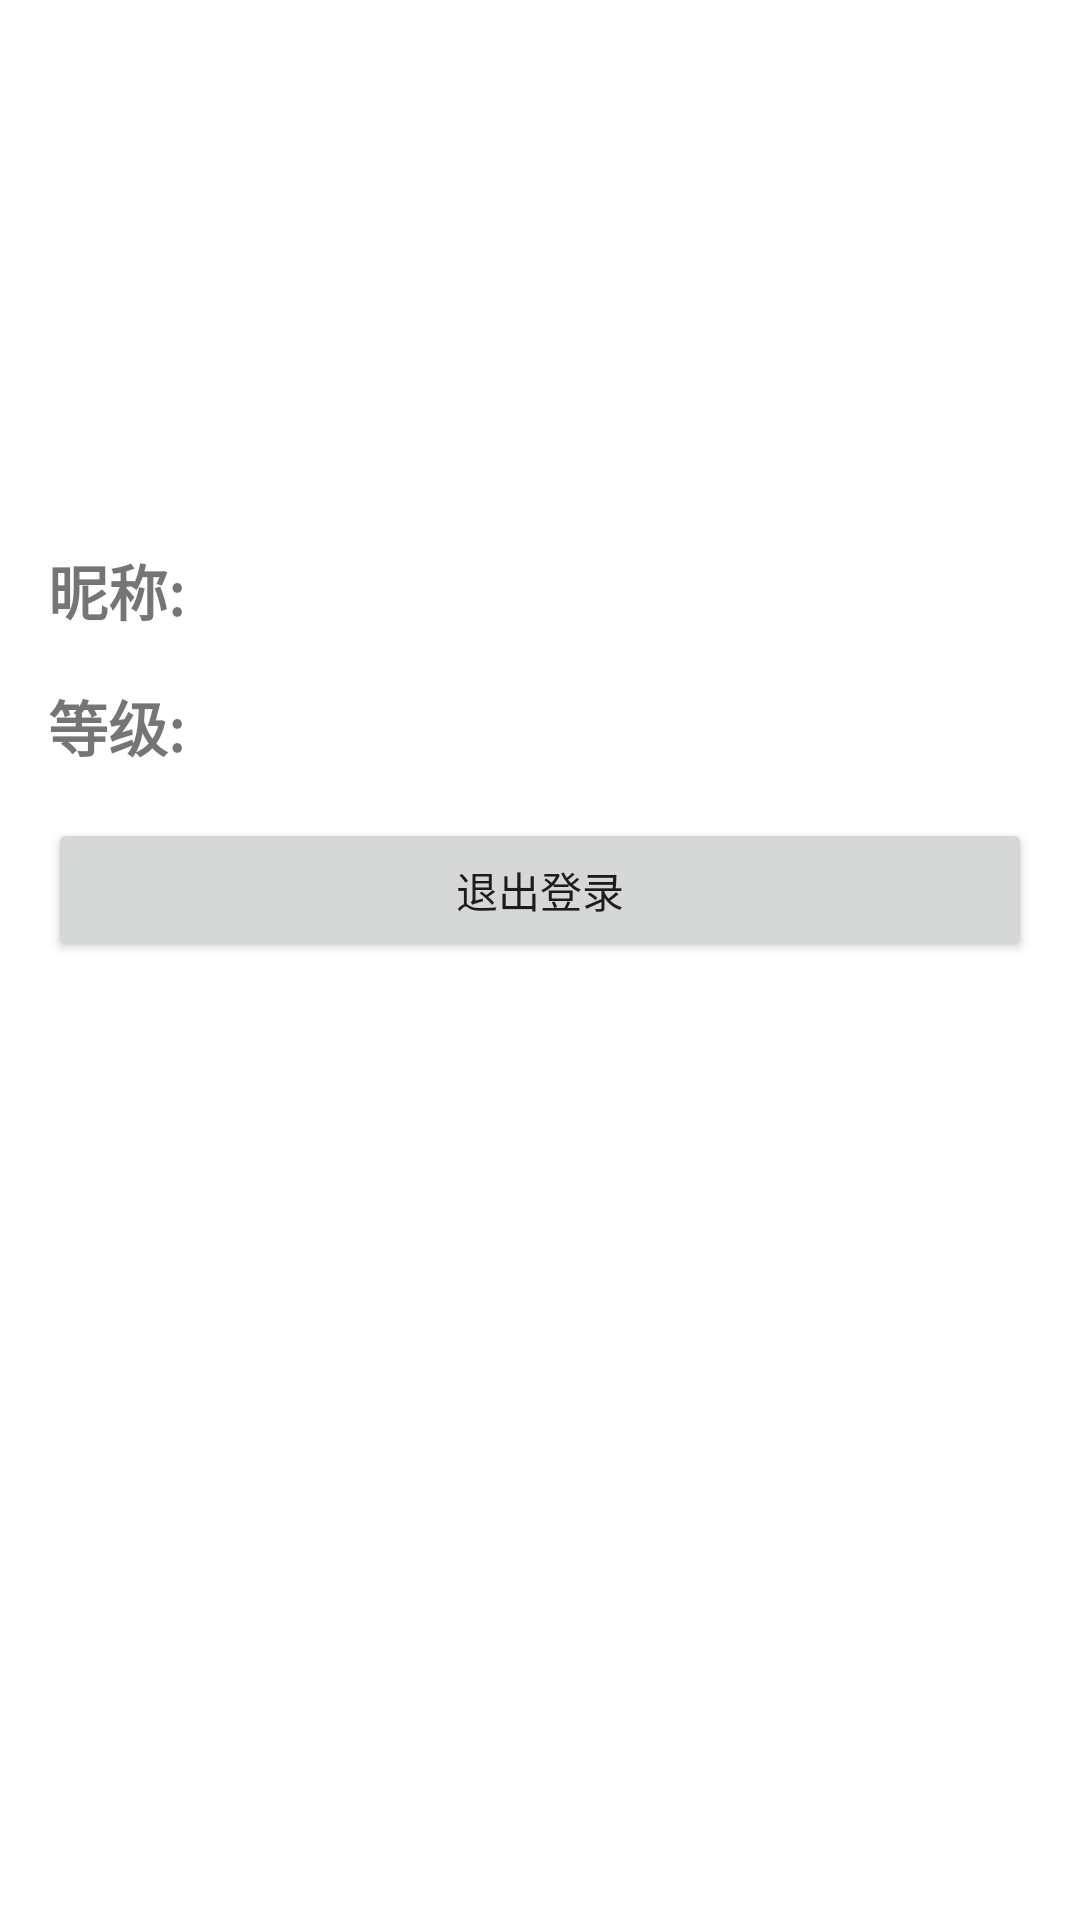

Layout XML and referenced resources for this Android screen:
<!-- AndroidManifest.xml: application theme Theme.ICPH -->
<!-- res/layout/account_afterlogin_activity.xml -->
<?xml version="1.0" encoding="utf-8"?>
<androidx.constraintlayout.widget.ConstraintLayout xmlns:android="http://schemas.android.com/apk/res/android"
    xmlns:app="http://schemas.android.com/apk/res-auto"
    xmlns:tools="http://schemas.android.com/tools"
    android:layout_width="match_parent"
    android:layout_height="match_parent">

    <LinearLayout
        android:orientation="vertical"
        android:layout_width="match_parent"
        android:layout_height="match_parent"
        android:padding="16dp">

        <ImageView
            android:id="@+id/profile_image"
            android:layout_width="150dp"
            android:layout_height="150dp"
            android:layout_gravity="center"
            android:src="@drawable/profile_picture"/>

        <TextView
            android:id="@+id/user_name"
            android:layout_width="match_parent"
            android:layout_height="wrap_content"
            android:paddingTop="16dp"
            android:paddingBottom="8dp"
            android:text="昵称:"
            android:textSize="20sp"
            android:textStyle="bold" />

        <TextView
            android:id="@+id/user_level"
            android:layout_width="match_parent"
            android:layout_height="wrap_content"
            android:text="等级: "
            android:textSize="20sp"
            android:textStyle="bold"
            android:paddingTop="8dp"
            android:paddingBottom="16dp"/>

        <LinearLayout
            android:layout_width="match_parent"
            android:layout_height="match_parent"
            android:orientation="vertical">

            <Button
                android:id="@+id/btn_logout"
                android:layout_width="match_parent"
                android:layout_height="wrap_content"
                android:text="退出登录" />


        </LinearLayout>

    </LinearLayout>

</androidx.constraintlayout.widget.ConstraintLayout>
<!-- resources referenced by this layout -->
<resources>
  <style name="Theme.ICPH" parent="Theme.MaterialComponents.DayNight.DarkActionBar">
          
          <item name="colorPrimary">@color/purple_500</item>
          <item name="colorPrimaryVariant">@color/purple_700</item>
          <item name="colorOnPrimary">@color/white</item>
          
          <item name="colorSecondary">@color/teal_200</item>
          <item name="colorSecondaryVariant">@color/teal_700</item>
          <item name="colorOnSecondary">@color/black</item>
          
          <item name="android:statusBarColor">?attr/colorPrimaryVariant</item>
          
      </style>
  <color name="purple_500">#FF6200EE</color>
  <color name="purple_700">#FF3700B3</color>
  <color name="white">#FFFFFFFF</color>
  <color name="teal_200">#FF03DAC5</color>
  <color name="teal_700">#FF018786</color>
  <color name="black">#FF000000</color>
</resources>
